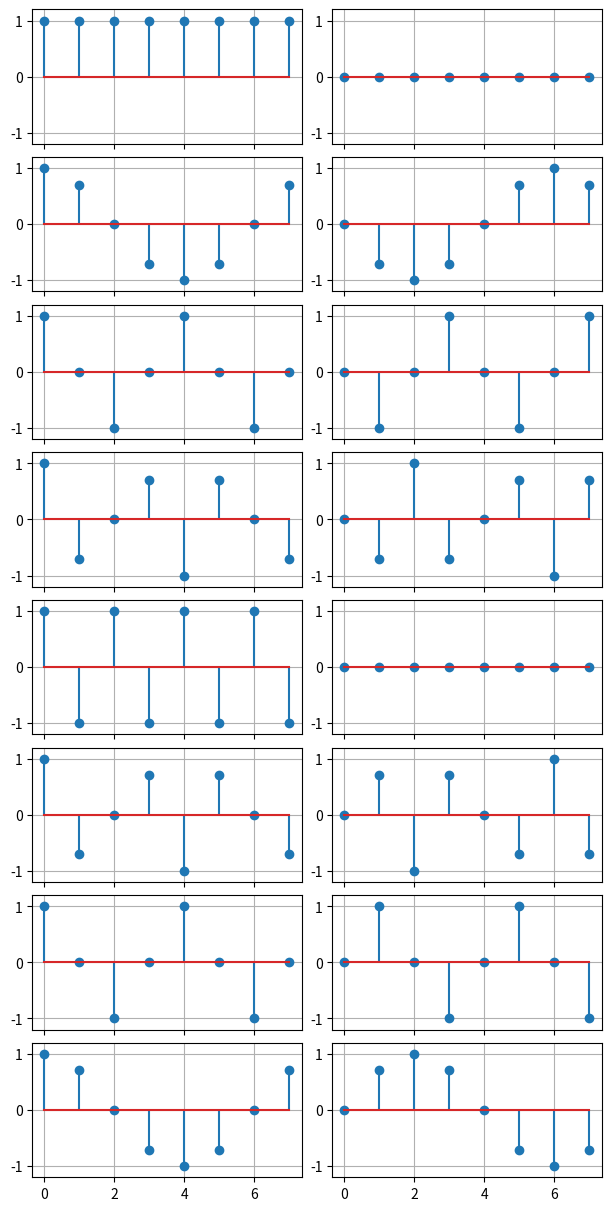

Source code (Python): (Note: this script raises an exception after producing the figure.)
import numpy as np
import matplotlib.pyplot as plt

N = 8

n = np.arange(N)
F = np.exp(-2j * np.pi * np.outer(n, n) / N)

fig, ax = plt.subplots(N, 2, figsize=(6, 12), constrained_layout=True)
for m in range(N):
    ax[m, 0].stem(np.real(F[m]))
    ax[m, 1].stem(np.imag(F[m]))
    ax[m, 0].grid(True)
    ax[m, 1].grid(True)
    ax[m, 0].set_ylim(-1.2, 1.2)
    ax[m, 1].set_ylim(-1.2, 1.2)
    if m < N - 1:
        ax[m, 0].tick_params(labelbottom=False)
        ax[m, 1].tick_params(labelbottom=False)

plt.savefig('./imgs/1.svg')

FH = F.conj().T

R = FH @ F
R = R / N # scale each by 1/sqrt(N) --> in the end scale by 1/N

# check unit condition
if np.allclose(np.eye(N), R):
    print("true")
else:
    print("false")